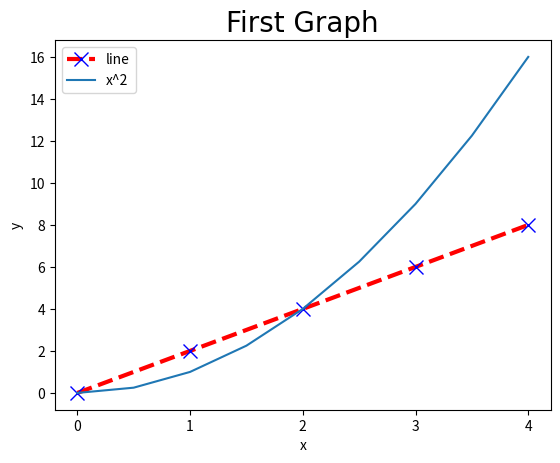

This figure's Python source:
import matplotlib.pyplot as plt
import numpy as np

x = [0, 1, 2, 3, 4]
y = [0, 2, 4, 6, 8]

# Resizing graph
# plt.figure(figsize=(4, 3), dpi=300) # have dpi > 300 to not have it look pixelated.

# 1st line
plt.plot(x, y, label='line', color='r', linewidth=3, linestyle='--', marker='x', markersize=10, markeredgecolor='blue')
# Shorthand notation after x,y possible, see documentation

# 2nd line
x2 = np.arange(0, 4.5, 0.5)
plt.plot(x2, x2**2, label='x^2')

# Axis and titles
plt.xlabel('x')
plt.ylabel('y')
plt.title('First Graph', fontdict={
    'fontname': 'Calibri',
    'fontsize': 20
})

# Tick increments
plt.xticks([0, 1, 2, 3, 4])
plt.yticks([n for n in range(0, 17, 2)])

plt.legend()  # Displays the labels

# Saving graph
# plt.savefig('firstgraph.png', dpi=300)  # Saves graph in the same directory

plt.show()
